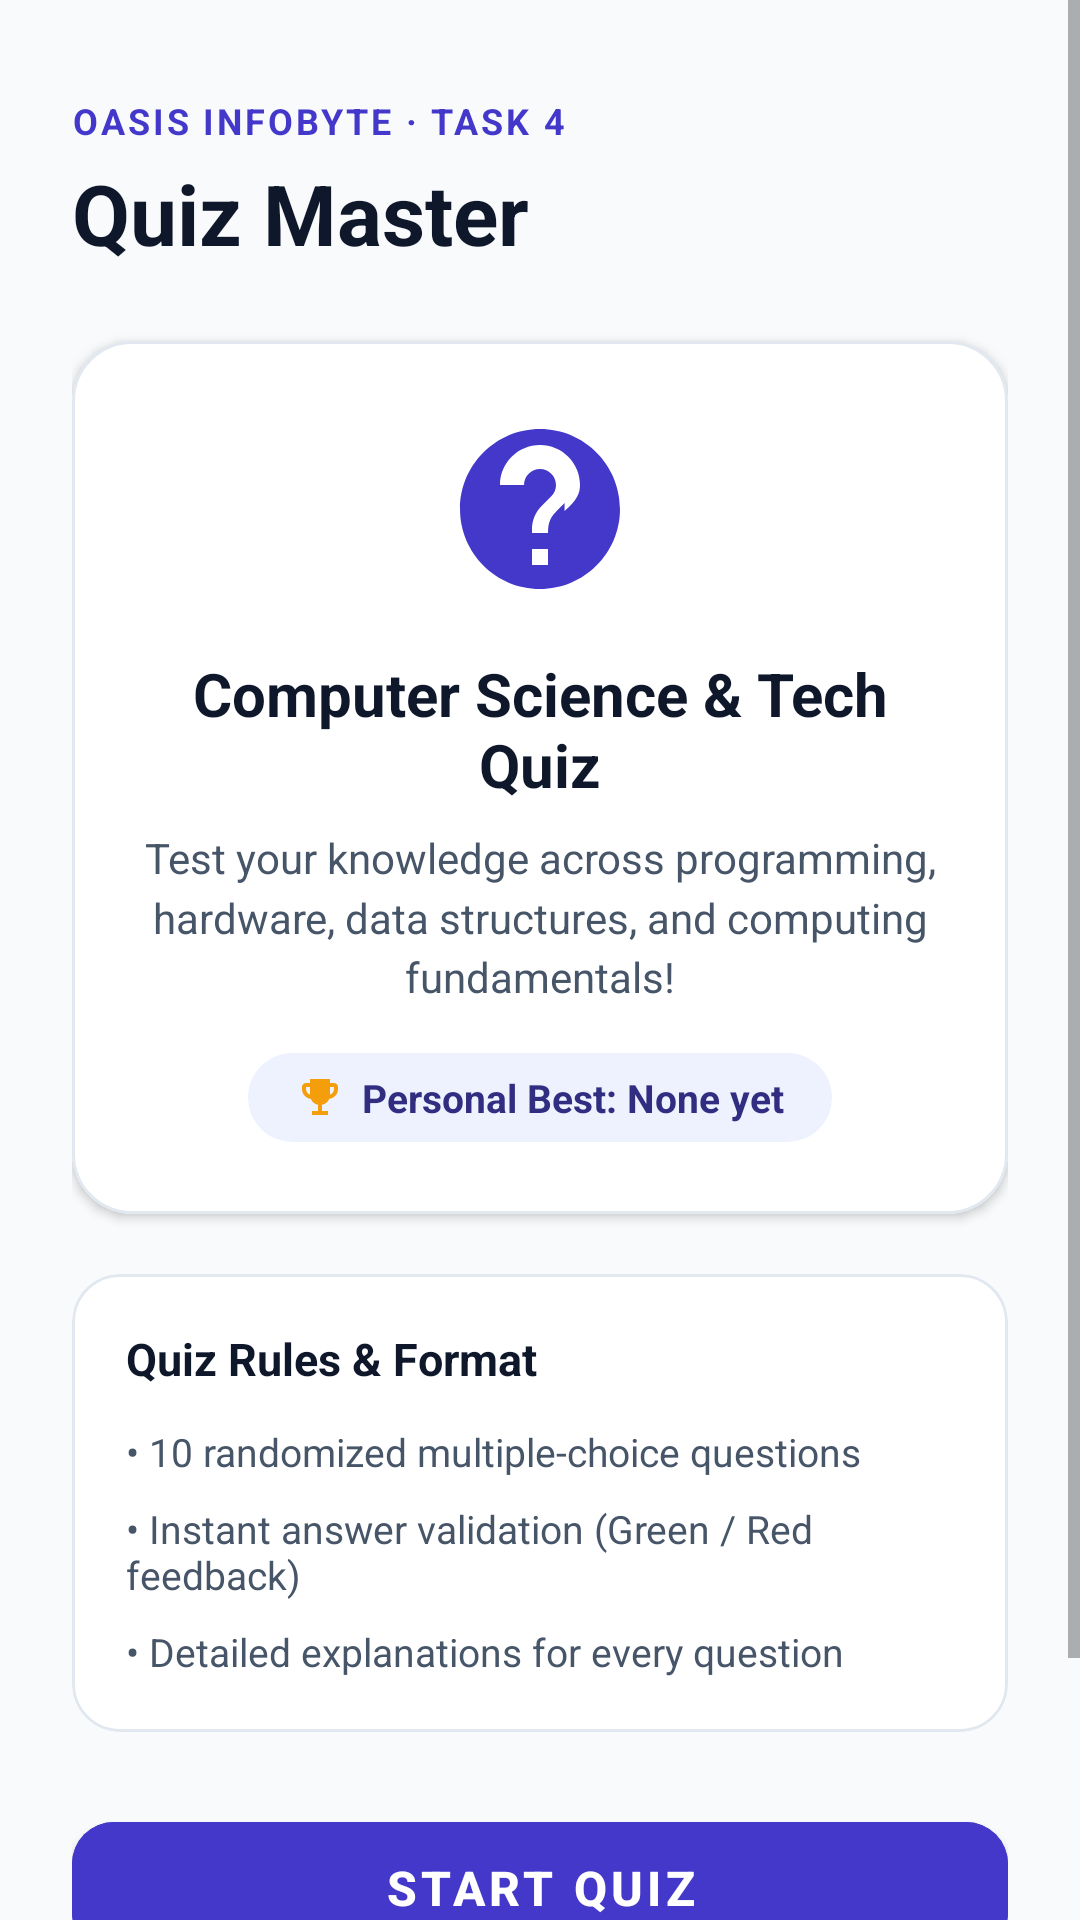

Android layout source for this screen:
<!-- AndroidManifest.xml: application theme Theme.UnitConverter -->
<!-- res/layout/activity_quiz_welcome.xml -->
<?xml version="1.0" encoding="utf-8"?>
<ScrollView xmlns:android="http://schemas.android.com/apk/res/android"
    xmlns:app="http://schemas.android.com/apk/res-auto"
    xmlns:tools="http://schemas.android.com/tools"
    android:layout_width="match_parent"
    android:layout_height="match_parent"
    android:background="@color/background"
    android:fillViewport="true">

    <LinearLayout
        android:layout_width="match_parent"
        android:layout_height="wrap_content"
        android:orientation="vertical"
        android:padding="24dp">

        <LinearLayout
            android:layout_width="match_parent"
            android:layout_height="wrap_content"
            android:orientation="vertical"
            android:layout_marginTop="8dp"
            android:layout_marginBottom="24dp">

            <TextView
                android:id="@+id/tvTagline"
                android:layout_width="wrap_content"
                android:layout_height="wrap_content"
                android:text="@string/quiz_tagline"
                android:textSize="12sp"
                android:textStyle="bold"
                android:textColor="@color/primary"
                android:letterSpacing="0.08"
                android:textAllCaps="true" />

            <TextView
                android:id="@+id/tvAppTitle"
                android:layout_width="wrap_content"
                android:layout_height="wrap_content"
                android:layout_marginTop="4dp"
                android:text="@string/quiz_app_name"
                android:textSize="28sp"
                android:textStyle="bold"
                android:textColor="@color/text_primary" />
        </LinearLayout>

        <com.google.android.material.card.MaterialCardView
            android:layout_width="match_parent"
            android:layout_height="wrap_content"
            android:layout_marginBottom="20dp"
            app:cardCornerRadius="20dp"
            app:cardElevation="2dp"
            app:strokeColor="@color/card_stroke"
            app:strokeWidth="1dp"
            app:cardBackgroundColor="@color/surface">

            <LinearLayout
                android:layout_width="match_parent"
                android:layout_height="wrap_content"
                android:orientation="vertical"
                android:padding="24dp">

                <ImageView
                    android:layout_width="64dp"
                    android:layout_height="64dp"
                    android:layout_gravity="center_horizontal"
                    android:layout_marginBottom="16dp"
                    android:src="@drawable/ic_quiz"
                    app:tint="@color/primary"
                    android:contentDescription="@string/quiz_app_name" />

                <TextView
                    android:layout_width="match_parent"
                    android:layout_height="wrap_content"
                    android:text="@string/quiz_welcome_title"
                    android:textSize="20sp"
                    android:textStyle="bold"
                    android:textColor="@color/text_primary"
                    android:gravity="center"
                    android:layout_marginBottom="8dp" />

                <TextView
                    android:layout_width="match_parent"
                    android:layout_height="wrap_content"
                    android:text="@string/quiz_welcome_subtitle"
                    android:textSize="14sp"
                    android:textColor="@color/text_secondary"
                    android:gravity="center"
                    android:lineSpacingMultiplier="1.2"
                    android:layout_marginBottom="16dp" />

                <LinearLayout
                    android:layout_width="wrap_content"
                    android:layout_height="wrap_content"
                    android:layout_gravity="center_horizontal"
                    android:orientation="horizontal"
                    android:gravity="center_vertical"
                    android:background="@drawable/shape_quiz_badge"
                    android:paddingStart="16dp"
                    android:paddingTop="6dp"
                    android:paddingEnd="16dp"
                    android:paddingBottom="6dp">

                    <ImageView
                        android:layout_width="16dp"
                        android:layout_height="16dp"
                        android:src="@drawable/ic_trophy"
                        android:contentDescription="Trophy"
                        android:layout_marginEnd="6dp" />

                    <TextView
                        android:id="@+id/tvPersonalBest"
                        android:layout_width="wrap_content"
                        android:layout_height="wrap_content"
                        android:text="Personal Best: None yet"
                        android:textSize="13sp"
                        android:textStyle="bold"
                        android:textColor="@color/primary_dark" />
                </LinearLayout>
            </LinearLayout>
        </com.google.android.material.card.MaterialCardView>

        <com.google.android.material.card.MaterialCardView
            android:layout_width="match_parent"
            android:layout_height="wrap_content"
            android:layout_marginBottom="24dp"
            app:cardCornerRadius="16dp"
            app:cardElevation="0dp"
            app:strokeColor="@color/card_stroke"
            app:strokeWidth="1dp"
            app:cardBackgroundColor="@color/surface">

            <LinearLayout
                android:layout_width="match_parent"
                android:layout_height="wrap_content"
                android:orientation="vertical"
                android:padding="18dp">

                <TextView
                    android:layout_width="wrap_content"
                    android:layout_height="wrap_content"
                    android:text="Quiz Rules &amp; Format"
                    android:textSize="15sp"
                    android:textStyle="bold"
                    android:textColor="@color/text_primary"
                    android:layout_marginBottom="12dp" />

                <TextView
                    android:layout_width="match_parent"
                    android:layout_height="wrap_content"
                    android:text="@string/quiz_feature_1"
                    android:textSize="13sp"
                    android:textColor="@color/text_secondary"
                    android:layout_marginBottom="8dp" />

                <TextView
                    android:layout_width="match_parent"
                    android:layout_height="wrap_content"
                    android:text="@string/quiz_feature_2"
                    android:textSize="13sp"
                    android:textColor="@color/text_secondary"
                    android:layout_marginBottom="8dp" />

                <TextView
                    android:layout_width="match_parent"
                    android:layout_height="wrap_content"
                    android:text="@string/quiz_feature_3"
                    android:textSize="13sp"
                    android:textColor="@color/text_secondary" />
            </LinearLayout>
        </com.google.android.material.card.MaterialCardView>

        <com.google.android.material.button.MaterialButton
            android:id="@+id/btnStartQuiz"
            android:layout_width="match_parent"
            android:layout_height="56dp"
            android:text="@string/quiz_btn_start"
            android:textSize="16sp"
            android:textStyle="bold"
            app:cornerRadius="14dp"
            android:backgroundTint="@color/primary"
            android:textColor="@color/on_primary"
            android:layout_marginBottom="12dp" />

        <LinearLayout
            android:layout_width="match_parent"
            android:layout_height="wrap_content"
            android:orientation="horizontal"
            android:gravity="center">

            <com.google.android.material.button.MaterialButton
                android:id="@+id/btnOpenConverter"
                style="@style/Widget.MaterialComponents.Button.OutlinedButton"
                android:layout_width="0dp"
                android:layout_height="wrap_content"
                android:layout_weight="1"
                android:text="Unit Converter"
                android:textSize="12sp"
                android:textColor="@color/text_secondary"
                app:strokeColor="@color/card_stroke"
                app:cornerRadius="10dp"
                android:layout_marginEnd="6dp" />

            <com.google.android.material.button.MaterialButton
                android:id="@+id/btnOpenStopwatch"
                style="@style/Widget.MaterialComponents.Button.OutlinedButton"
                android:layout_width="0dp"
                android:layout_height="wrap_content"
                android:layout_weight="1"
                android:text="Stopwatch"
                android:textSize="12sp"
                android:textColor="@color/text_secondary"
                app:strokeColor="@color/card_stroke"
                app:cornerRadius="10dp"
                android:layout_marginStart="6dp" />
        </LinearLayout>

    </LinearLayout>
</ScrollView>
<!-- resources referenced by this layout -->
<resources>
  <color name="background">#F8FAFC</color>
  <color name="card_stroke">#E2E8F0</color>
  <color name="on_primary">#FFFFFF</color>
  <color name="primary">#4338CA</color>
  <color name="primary_dark">#312E81</color>
  <color name="surface">#FFFFFF</color>
  <color name="text_primary">#0F172A</color>
  <color name="text_secondary">#475569</color>
  <!-- drawable ic_quiz (drawable) -->
  <vector xmlns:android="http://schemas.android.com/apk/res/android"
      android:width="24dp"
      android:height="24dp"
      android:viewportWidth="24"
      android:viewportHeight="24">
    <path
        android:fillColor="@color/primary"
        android:pathData="M12,2C6.48,2 2,6.48 2,12s4.48,10 10,10 10,-4.48 10,-10S17.52,2 12,2zM13,19h-2v-2h2v2zM15.07,11.25l-0.9,0.92C13.45,12.9 13,13.5 13,15h-2v-0.5c0,-1.1 0.45,-2.1 1.17,-2.83l1.24,-1.26c0.37,-0.36 0.59,-0.86 0.59,-1.41 0,-1.1 -0.9,-2 -2,-2s-2,0.9 -2,2H7c0,-2.76 2.24,-5 5,-5s5,2.24 5,5c0,1.04 -0.42,1.99 -1.93,3.25z"/>
  </vector>
  <!-- drawable ic_trophy (drawable) -->
  <vector xmlns:android="http://schemas.android.com/apk/res/android"
      android:width="24dp"
      android:height="24dp"
      android:viewportWidth="24"
      android:viewportHeight="24">
    <path
        android:fillColor="@color/quiz_gold"
        android:pathData="M19,5h-2V3H7v2H5c-1.1,0 -2,0.9 -2,2v1c0,2.55 1.92,4.63 4.39,4.94A5.01,5.01 0,0 0,11 15.9V19H8v2h8v-2h-3v-3.1a5.01,5.01 0,0 0,3.61,-2.96C19.08,12.63 21,10.55 21,8V7c0,-1.1 -0.9,-2 -2,-2zM5,8V7h2v3.82C5.84,10.4 5,9.3 5,8zM19,8c0,1.3 -0.84,2.4 -2,2.82V7h2v1z"/>
  </vector>
  <!-- drawable shape_quiz_badge (drawable) -->
  <?xml version="1.0" encoding="utf-8"?>
  <shape xmlns:android="http://schemas.android.com/apk/res/android"
      android:shape="rectangle">
      <solid android:color="@color/primary_container" />
      <corners android:radius="999dp" />
      <padding
          android:left="12dp"
          android:top="4dp"
          android:right="12dp"
          android:bottom="4dp" />
  </shape>
  <string name="quiz_app_name">Quiz Master</string>
  <string name="quiz_btn_start">Start Quiz</string>
  <string name="quiz_feature_1">• 10 randomized multiple-choice questions</string>
  <string name="quiz_feature_2">• Instant answer validation (Green / Red feedback)</string>
  <string name="quiz_feature_3">• Detailed explanations for every question</string>
  <string name="quiz_tagline">Oasis Infobyte · Task 4</string>
  <string name="quiz_welcome_subtitle">Test your knowledge across programming, hardware, data structures, and computing fundamentals!</string>
  <string name="quiz_welcome_title">Computer Science &amp; Tech Quiz</string>
  <style name="Theme.UnitConverter" parent="Theme.MaterialComponents.DayNight.NoActionBar">
  
          <item name="colorPrimary">@color/primary</item>
          <item name="colorPrimaryVariant">@color/primary_dark</item>
          <item name="colorOnPrimary">@color/on_primary</item>
  
          <item name="colorSecondary">@color/secondary</item>
          <item name="colorSecondaryVariant">@color/secondary</item>
          <item name="colorOnSecondary">@color/on_secondary</item>
  
          <item name="android:statusBarColor">@color/primary_dark</item>
          <item name="android:windowLightStatusBar" tools:targetApi="m">false</item>
          <item name="android:navigationBarColor">@color/background</item>
  
          <item name="android:windowBackground">@color/background</item>
          <item name="colorSurface">@color/surface</item>
      </style>
  <color name="quiz_gold">#F59E0B</color>
  <color name="primary_container">#EEF2FF</color>
  <color name="secondary">#0D9488</color>
  <color name="on_secondary">#FFFFFF</color>
</resources>
